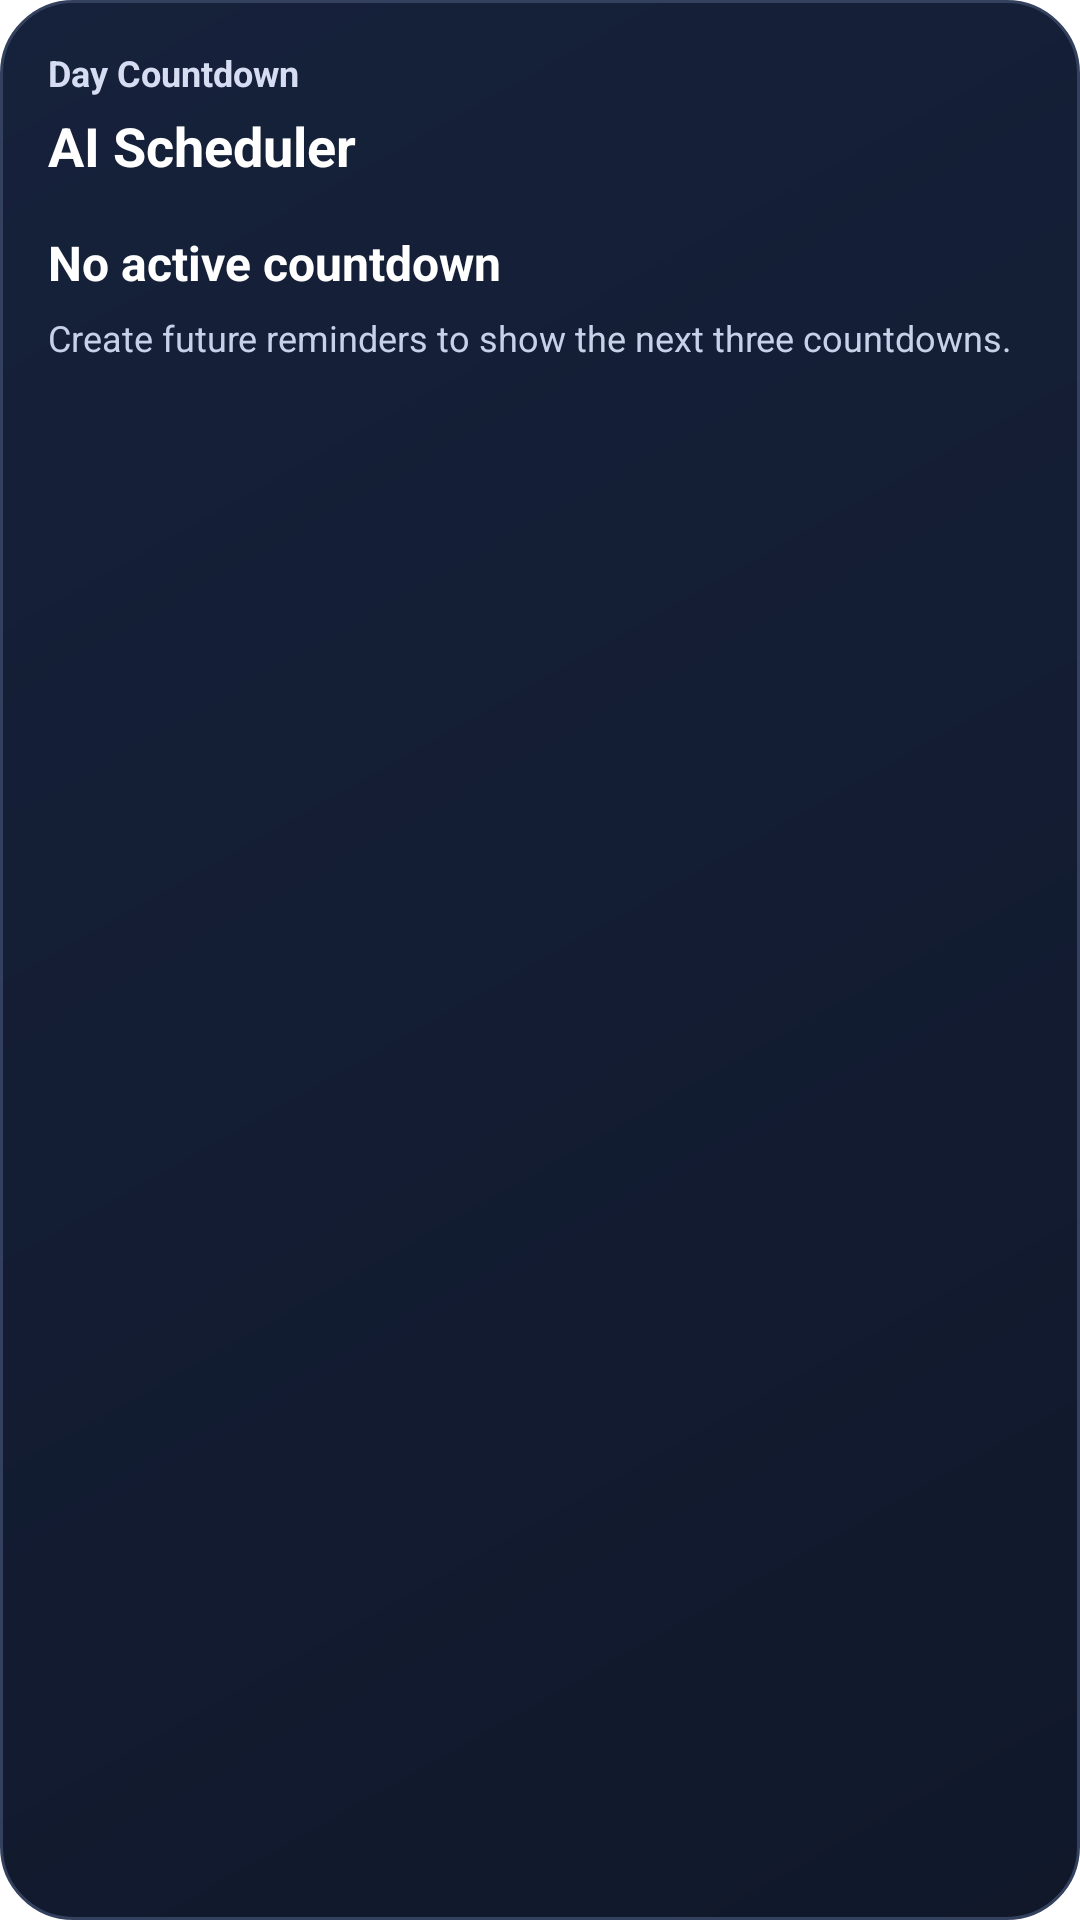

Layout XML and referenced resources for this Android screen:
<!-- AndroidManifest.xml: fallback theme Theme.MaterialComponents.DayNight.NoActionBar -->
<!-- res/layout/day_countdown_widget.xml -->
<?xml version="1.0" encoding="utf-8"?>
<LinearLayout xmlns:android="http://schemas.android.com/apk/res/android"
    android:id="@+id/day_widget_root"
    android:layout_width="match_parent"
    android:layout_height="match_parent"
    android:background="@drawable/widget_panel_bg"
    android:orientation="vertical"
    android:padding="16dp">

    <TextView
        android:id="@+id/day_widget_header"
        android:layout_width="wrap_content"
        android:layout_height="wrap_content"
        android:text="Day Countdown"
        android:textColor="#D6DDF2"
        android:textSize="12sp"
        android:textStyle="bold" />

    <TextView
        android:id="@+id/day_widget_brand"
        android:layout_width="wrap_content"
        android:layout_height="wrap_content"
        android:layout_marginTop="4dp"
        android:text="AI Scheduler"
        android:textColor="@android:color/white"
        android:textSize="18sp"
        android:textStyle="bold" />

    <LinearLayout
        android:id="@+id/day_widget_empty"
        android:layout_width="match_parent"
        android:layout_height="wrap_content"
        android:layout_marginTop="16dp"
        android:orientation="vertical">

        <TextView
            android:layout_width="wrap_content"
            android:layout_height="wrap_content"
            android:text="No active countdown"
            android:textColor="@android:color/white"
            android:textSize="16sp"
            android:textStyle="bold" />

        <TextView
            android:layout_width="wrap_content"
            android:layout_height="wrap_content"
            android:layout_marginTop="6dp"
            android:text="Create future reminders to show the next three countdowns."
            android:textColor="#C8D1E8"
            android:textSize="12sp" />
    </LinearLayout>

    <LinearLayout
        android:id="@+id/day_widget_list"
        android:layout_width="match_parent"
        android:layout_height="wrap_content"
        android:layout_marginTop="14dp"
        android:orientation="vertical"
        android:visibility="gone">

        <LinearLayout
            android:id="@+id/day_row_1"
            android:layout_width="match_parent"
            android:layout_height="wrap_content"
            android:layout_marginBottom="8dp"
            android:background="@drawable/widget_timer_row_bg"
            android:orientation="vertical"
            android:padding="12dp">

            <TextView
                android:id="@+id/day_title_1"
                android:layout_width="match_parent"
                android:layout_height="wrap_content"
                android:ellipsize="end"
                android:maxLines="1"
                android:textColor="@android:color/white"
                android:textSize="15sp"
                android:textStyle="bold" />

            <TextView
                android:id="@+id/day_time_1"
                android:layout_width="wrap_content"
                android:layout_height="wrap_content"
                android:layout_marginTop="4dp"
                android:textColor="#FFCF54"
                android:textSize="13sp" />
        </LinearLayout>

        <LinearLayout
            android:id="@+id/day_row_2"
            android:layout_width="match_parent"
            android:layout_height="wrap_content"
            android:layout_marginBottom="8dp"
            android:background="@drawable/widget_timer_row_bg"
            android:orientation="vertical"
            android:padding="12dp">

            <TextView
                android:id="@+id/day_title_2"
                android:layout_width="match_parent"
                android:layout_height="wrap_content"
                android:ellipsize="end"
                android:maxLines="1"
                android:textColor="@android:color/white"
                android:textSize="15sp"
                android:textStyle="bold" />

            <TextView
                android:id="@+id/day_time_2"
                android:layout_width="wrap_content"
                android:layout_height="wrap_content"
                android:layout_marginTop="4dp"
                android:textColor="#FFCF54"
                android:textSize="13sp" />
        </LinearLayout>

        <LinearLayout
            android:id="@+id/day_row_3"
            android:layout_width="match_parent"
            android:layout_height="wrap_content"
            android:background="@drawable/widget_timer_row_bg"
            android:orientation="vertical"
            android:padding="12dp">

            <TextView
                android:id="@+id/day_title_3"
                android:layout_width="match_parent"
                android:layout_height="wrap_content"
                android:ellipsize="end"
                android:maxLines="1"
                android:textColor="@android:color/white"
                android:textSize="15sp"
                android:textStyle="bold" />

            <TextView
                android:id="@+id/day_time_3"
                android:layout_width="wrap_content"
                android:layout_height="wrap_content"
                android:layout_marginTop="4dp"
                android:textColor="#FFCF54"
                android:textSize="13sp" />
        </LinearLayout>
    </LinearLayout>

</LinearLayout>
<!-- resources referenced by this layout -->
<resources>
  <!-- drawable widget_panel_bg (drawable) -->
  <?xml version="1.0" encoding="utf-8"?>
  <shape xmlns:android="http://schemas.android.com/apk/res/android"
      android:shape="rectangle">
      <corners android:radius="24dp" />
      <gradient
          android:angle="315"
          android:endColor="#10182A"
          android:startColor="#16213B" />
      <stroke
          android:width="1dp"
          android:color="#33415F" />
  </shape>
  <!-- drawable widget_timer_row_bg (drawable) -->
  <?xml version="1.0" encoding="utf-8"?>
  <shape xmlns:android="http://schemas.android.com/apk/res/android"
      android:shape="rectangle">
      <corners android:radius="18dp" />
      <solid android:color="#1D2741" />
      <stroke
          android:width="1dp"
          android:color="#2C3858" />
  </shape>
</resources>
